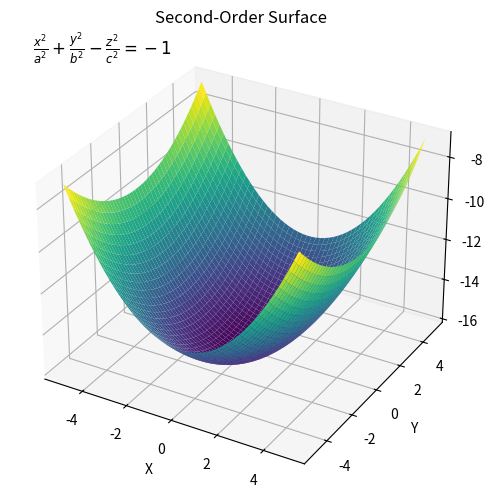

This figure's Python source:
import matplotlib.pyplot as plt
import numpy as np


def hyperboloid(x, y, a, b, c):
    return (x ** 2 / a ** 2) + (y ** 2 / b ** 2) - (c ** 2)


fig = plt.figure(figsize=(8, 6))
ax = fig.add_subplot(111, projection='3d')

a, b, c = 2, 3, 4

x = np.linspace(-5, 5, 50)
y = np.linspace(-5, 5, 50)
X, Y = np.meshgrid(x, y)
Z = hyperboloid(X, Y, a, b, c)

ax.plot_surface(X, Y, Z, rstride=1, cstride=1, cmap='viridis')
ax.set_xlabel('X')
ax.set_ylabel('Y')
ax.set_zlabel('Z')
ax.set_title('Second-Order Surface')

# Вивід самої функції на графіку
ax.text2D(0.05, 0.95, r'$\frac{x^2}{a^2} + \frac{y^2}{b^2} - \frac{z^2}{c^2} = -1$', transform=ax.transAxes,
          fontsize=12)

plt.show()
